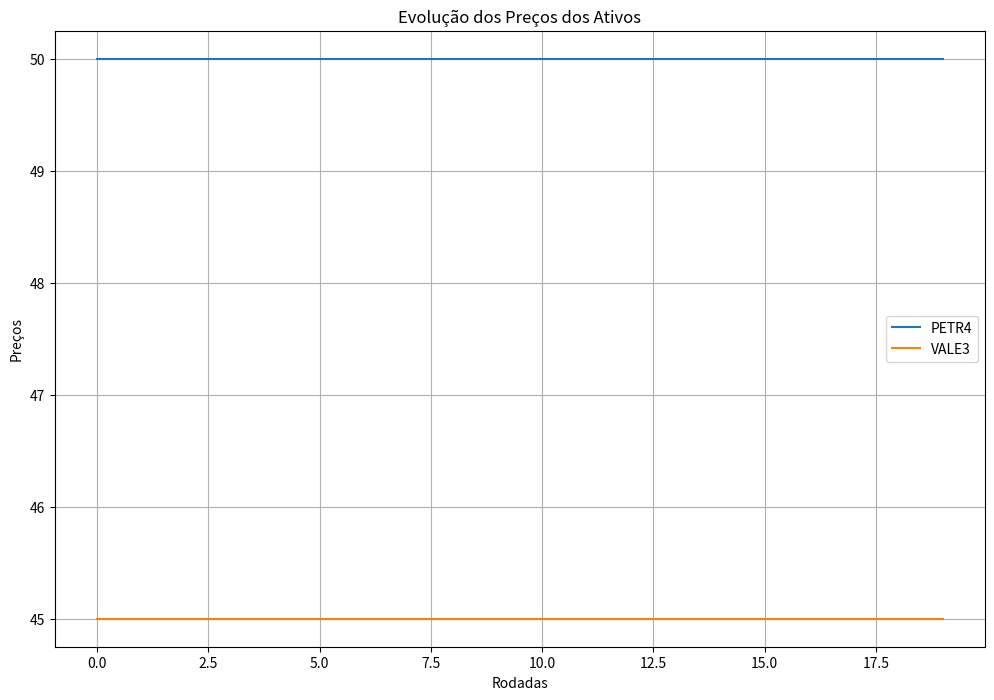

Write Python code to recreate this figure.
import random
import matplotlib.pyplot as plt
from dataclasses import dataclass, field
from typing import List, Dict


# Classes Atualizadas
@dataclass
class Ativo:
    nome: str
    preco_atual: float
    historico_precos: List[float] = field(default_factory=list)

    def atualizar_preco(self, novo_preco: float) -> None:
        self.historico_precos.append(self.preco_atual)
        self.preco_atual = novo_preco

    def obter_media_precos(self) -> float:
        return (
            sum(self.historico_precos) / len(self.historico_precos)
            if self.historico_precos
            else self.preco_atual
        )


@dataclass
class Agente:
    nome: str
    saldo: float
    carteira: Dict[str, int]
    sentimento: str
    expectativa: List[float]  # [min, esperada, max]
    conhecimento: str

    def tomar_decisao(self, mercado, order_book):
        for ativo, preco in mercado.ativos.items():
            prob_compra = random.uniform(0, 1)
            if prob_compra > 0.5:  # Compra
                quantidade = random.randint(1, 10)
                preco_limite = preco * random.uniform(0.98, 1.02)
                ordem = Ordem("compra", self, ativo, preco_limite, quantidade)
                print(f"[COMPRA] {self.nome} deseja comprar {quantidade} de {ativo} por até {preco_limite:.2f}")
            else:  # Venda
                quantidade_maxima = self.carteira.get(ativo, 0)
                if quantidade_maxima > 0:  # Só vende se tiver ativos na carteira
                    quantidade = random.randint(1, quantidade_maxima)
                    preco_limite = preco * random.uniform(0.98, 1.02)
                    ordem = Ordem("venda", self, ativo, preco_limite, quantidade)
                    print(f"[VENDA] {self.nome} deseja vender {quantidade} de {ativo} por pelo menos {preco_limite:.2f}")
                    order_book.adicionar_ordem(ordem)


@dataclass
class Ordem:
    tipo: str
    agente: Agente
    ativo: str
    preco_limite: float
    quantidade: int


@dataclass
class Transacao:
    comprador: Agente
    vendedor: Agente
    ativo: str
    quantidade: int
    preco_execucao: float

    def executar(self):
        valor_total = self.quantidade * self.preco_execucao
        self.comprador.saldo -= valor_total
        self.vendedor.saldo += valor_total
        self.comprador.carteira[self.ativo] = (
            self.comprador.carteira.get(self.ativo, 0) + self.quantidade
        )
        self.vendedor.carteira[self.ativo] -= self.quantidade


@dataclass
class OrderBook:
    ordens_compra: Dict[str, List[Ordem]] = field(default_factory=dict)
    ordens_venda: Dict[str, List[Ordem]] = field(default_factory=dict)

    def adicionar_ordem(self, ordem: Ordem):
        if ordem.tipo == "compra":
            self.ordens_compra.setdefault(ordem.ativo, []).append(ordem)
        elif ordem.tipo == "venda":
            self.ordens_venda.setdefault(ordem.ativo, []).append(ordem)


    def executar_ordens(self, ativo, mercado):
        if ativo in self.ordens_compra and ativo in self.ordens_venda:
            self.ordens_compra[ativo].sort(key=lambda x: x.preco_limite, reverse=True)
            self.ordens_venda[ativo].sort(key=lambda x: x.preco_limite)

            while self.ordens_compra[ativo] and self.ordens_venda[ativo]:
                ordem_compra = self.ordens_compra[ativo][0]
                ordem_venda = self.ordens_venda[ativo][0]

                print(
                    f"Melhor ordem de compra: {ordem_compra.preco_limite} | Quantidade: {ordem_compra.quantidade}"
                )
                print(
                    f"Melhor ordem de venda: {ordem_venda.preco_limite} | Quantidade: {ordem_venda.quantidade}"
                )

                if ordem_compra.preco_limite >= ordem_venda.preco_limite:
                    preco_execucao = (
                        ordem_compra.preco_limite + ordem_venda.preco_limite
                    ) / 2
                    quantidade_exec = min(ordem_compra.quantidade, ordem_venda.quantidade)

                    transacao = Transacao(
                        comprador=ordem_compra.agente,
                        vendedor=ordem_venda.agente,
                        ativo=ativo,
                        quantidade=quantidade_exec,
                        preco_execucao=preco_execucao,
                    )
                    transacao.executar()

                    mercado.ativos[ativo] = preco_execucao
                    print(f"Preço do ativo {ativo} atualizado para: {preco_execucao:.2f}")

                    ordem_compra.quantidade -= quantidade_exec
                    ordem_venda.quantidade -= quantidade_exec

                    if ordem_compra.quantidade == 0:
                        self.ordens_compra[ativo].pop(0)
                    if ordem_venda.quantidade == 0:
                        self.ordens_venda[ativo].pop(0)
                else:
                    print(f"Sem execução: preços não compatíveis para {ativo}.")
                    break

            # Remover ordens vazias como precaução
            self.ordens_compra[ativo] = [
                o for o in self.ordens_compra[ativo] if o.quantidade > 0
            ]
            self.ordens_venda[ativo] = [
                o for o in self.ordens_venda[ativo] if o.quantidade > 0
            ]


@dataclass
class Mercado:
    ativos: Dict[str, float]

    def atualizar_preco(self, ativo, novo_preco):
        self.ativos[ativo] = novo_preco


# Função Principal
def main() -> None:
    """
    Executa a simulação.
    """
    num_agentes = 10
    num_rodadas = 20

    # Inicializa o mercado e o livro de ordens
    mercado = Mercado(ativos={"PETR4": 50.0, "VALE3": 45.0})
    order_book = OrderBook()

    # Cria os agentes
    agentes = [
        Agente(
            nome=f"Agente {i+1}",
            saldo=random.uniform(1000, 5000),
            carteira={"PETR4": random.randint(0, 50), "VALE3": random.randint(0, 50)},
            sentimento=random.choice(["positivo", "negativo", "neutro"]),
            expectativa=[40.0, 50.0, 60.0],
            conhecimento=random.choice(["alto", "médio", "baixo"]),
        )
        for i in range(num_agentes)
    ]

    historico_precos = {ativo: [] for ativo in mercado.ativos.keys()}

    for rodada in range(num_rodadas):
        print(f"\n--- Rodada {rodada + 1} ---")

        # Processa decisões dos agentes
        for agente in agentes:
            agente.tomar_decisao(mercado, order_book)

        # Executa as ordens no livro de ordens
        for ativo in mercado.ativos.keys():
            order_book.executar_ordens(ativo, mercado)
            historico_precos[ativo].append(mercado.ativos[ativo])

        # Resumo da rodada
        print("\nResumo após a rodada:")
        for agente in agentes:
            print(
                f"Agente: {agente.nome} | Caixa: {agente.saldo:.2f} | "
                f"Carteira: {agente.carteira} | Sentimento: {agente.sentimento} | "
                f"Expectativa: {agente.expectativa} | Conhecimento: {agente.conhecimento}"
            )

        # Exibe o preço atualizado de cada ativo
        for ativo, preco in mercado.ativos.items():
            print(f"Ativo: {ativo} | Preço Atual: {preco:.2f}")

    # Gráficos
    plt.figure(figsize=(12, 8))
    for ativo, precos in historico_precos.items():
        plt.plot(range(num_rodadas), precos, label=ativo)
    plt.xlabel("Rodadas")
    plt.ylabel("Preços")
    plt.title("Evolução dos Preços dos Ativos")
    plt.legend()
    plt.grid(True)
    plt.show()


if __name__ == "__main__":
    main()
